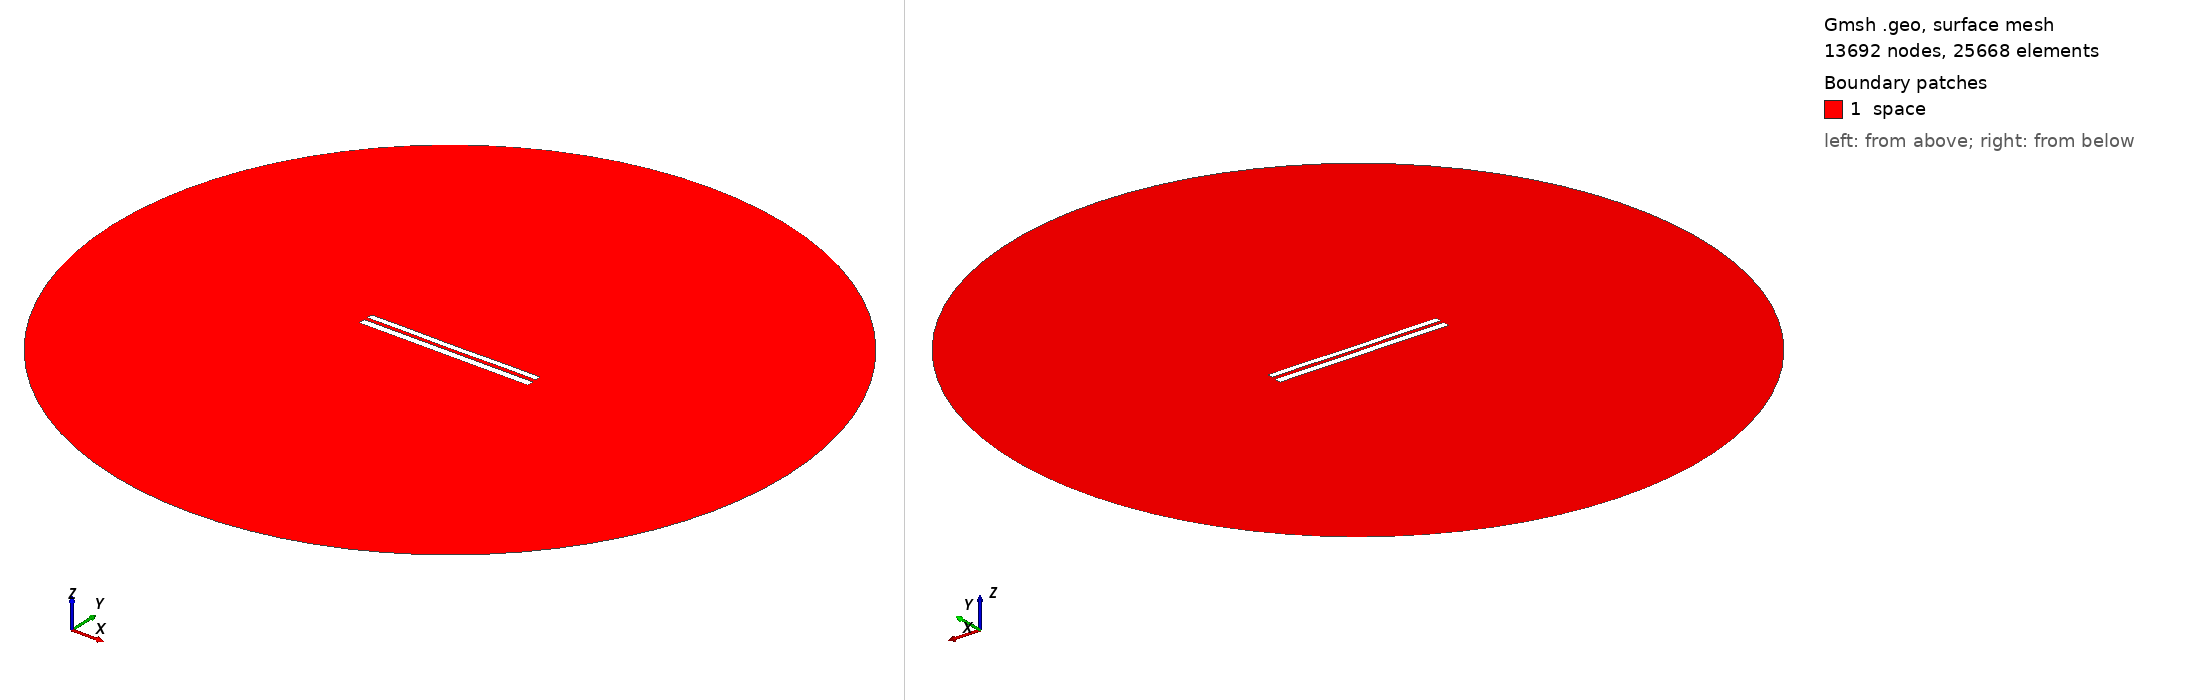

Gmsh geometry script, surface-meshed: 13692 nodes, 25668 surface elements. Boundary patches (legend numbers): 1 space. Left view from above one corner, right view from below the opposite corner. Legend entries are the model's physical surfaces. The drawing asked Gmsh for element sizes between 1% and 20% of the model's largest extent; the script's own settings can give other sizes.

=== 7914.geo (drawn) ===
//---------------------------------------
// Geometry kernel
//---------------------------------------

SetFactory("OpenCASCADE");



//---------------------------------------
// Parameters of the geometry
//---------------------------------------

// Overetch of the upper plate
overetch = 0.25;

// Distance between the plates
distance = 2.0;

// Discretization over the x axis (for the deformation)
nx = 50; 

// Length of the plate
L = 100 - overetch; 

// Number of modes
n = 4; 

// 1st mode coefficient
coeff(1) = 0.07499999999999998;
beta(1) = 0.596864 * 3.1415926535 / L;

// 2nd mode coefficient
coeff(2) = -0.075;
beta(2) = 1.49418 * 3.1415926535 / L;

// 3rd mode coefficient
coeff(3) = 0.0;
beta(3) = 2.50025 * 3.1415926535 / L;

// 4th mode coefficient
coeff(4) = 0.07499999999999998;
beta(4) = 3.49999 * 3.1415926535 / L;



//---------------------------------------
// Upper plate (deformed rectangle)
//---------------------------------------

// Coordiantes of the upper plate
xmin = -50;
xmax = 50 - overetch;

// Height of the upper plate
yheight = 4 - 2 * overetch;

// Indexes of the points
UpperID[] = {};
LowerID[] = {};
LeftID[] = {};
RightID[] = {};

// Point index
p = 1;

// Horizontal edges
For i In {1:nx}
    x = xmin + (i-1)*(xmax - xmin)/(nx-1);

    y_bottom = distance / 2 + overetch;
    For j In {1:n}
        C = (Cosh(beta(j)*L) + Cos(beta(j)*L)) / (Sinh(beta(j)*L) + Sin(beta(j)*L));
        y_bottom  = y_bottom + coeff(j) * (Cosh(beta(j)*(x+50)) - Cos(beta(j)*(x+50)) - C * (Sinh(beta(j)*(x+50)) - Sin(beta(j)*(x+50))));
    EndFor

    y_top = y_bottom + yheight;

    Point(p) = {x, y_top, 0, 1.0};
    UpperID[i] = p;
    p = p + 1;

    Point(p) = {x, y_bottom, 0, 1.0};
    LowerID[i] = p;
    p = p + 1;
EndFor

// Create point lists
UpperPts[] = {}; LowerPts[] = {};
For i In {1:nx}
  UpperPts[] += {UpperID[i]};
  LowerPts[] += {LowerID[i]};
EndFor

// Build splines
Spline(1) = {UpperPts[]};
Spline(2) = {LowerPts[]};
Line(3) = {LowerPts[nx-1], UpperPts[nx-1]};
Line(4) = {LowerPts[0], UpperPts[0]};

// Build the plane surface
Curve Loop(1) = {2, 3, -1, -4};
Plane Surface(1) = {1};



//---------------------------------------
// Lower plate (rectangle)
//---------------------------------------

// Vertices
Point(1001) = {-50, -1, 0, 1.0};
Point(1002) = { 50, -1, 0, 1.0};
Point(1003) = { 50,  -5, 0, 1.0};
Point(1004) = {-50,  -5, 0, 1.0};

// Edges
Line(5) = {1001, 1002};
Line(6) = {1002, 1003};
Line(7) = {1003, 1004};
Line(8) = {1004, 1001};

// Plane surface
Line Loop(2) = {5, 6, 7, 8};
Plane Surface(2) = {2}; 



//---------------------------------------
// Outer (fictious) boundary
//---------------------------------------

// Points
Point(1005) = {0, 0, 0};       // Center
Point(1006) = {200, 0, 0};     // Start point
Point(1007) = {0, 200, 0};     // 90 degrees
Point(1008) = {-200, 0, 0};    // 180 degrees
Point(1009) = {0, -200, 0};    // 270 degrees

// Circle arcs (each needs start, center, end)
Circle(9) = {1006, 1005, 1007};
Circle(10) = {1007, 1005, 1008};
Circle(11) = {1008, 1005, 1009};
Circle(12) = {1009, 1005, 1006};

// Plane surface for the entire domain
Curve Loop(3) = {9, 10, 11, 12};
Surface(3) = {3};

// Subtract the plates from the whole domain to obtain the actual domain where we want to solve the equations
BooleanDifference{ Surface{3}; Delete; }{ Surface{1}; Surface{2}; Delete; }




//---------------------------------------
// Transfinite Lines/Curves
//---------------------------------------

// Set the number of points on the boundaries
r = 7;

// Plates
Transfinite Curve {1, 2} = 50*r Using Progression 1;
Transfinite Curve {3, 4} = 2*r Using Progression 1;
Transfinite Line {5, 7} = 50*r Using Progression 1;
Transfinite Line {6, 8} = 2*r Using Progression 1;

// Outer boundary
Transfinite Line {9, 10, 11, 12} = 20 Using Progression 1;



//---------------------------------------
// Physical groups
//---------------------------------------                

// Physical curves (boundaries)
Physical Line("force_segment", 10) = {2};
Physical Line("upper_plate", 11) = {1, 3, 4};
Physical Line("lower_plate", 12) = {5, 6, 7, 8};
Physical Line("boundary", 20) = {9, 10, 11, 12};

// Physical Surfaces
Physical Surface("space", 30) = {3};



//---------------------------------------
// 6. Generate the Mesh
//---------------------------------------

// 2D mesh generation
Mesh 2;
